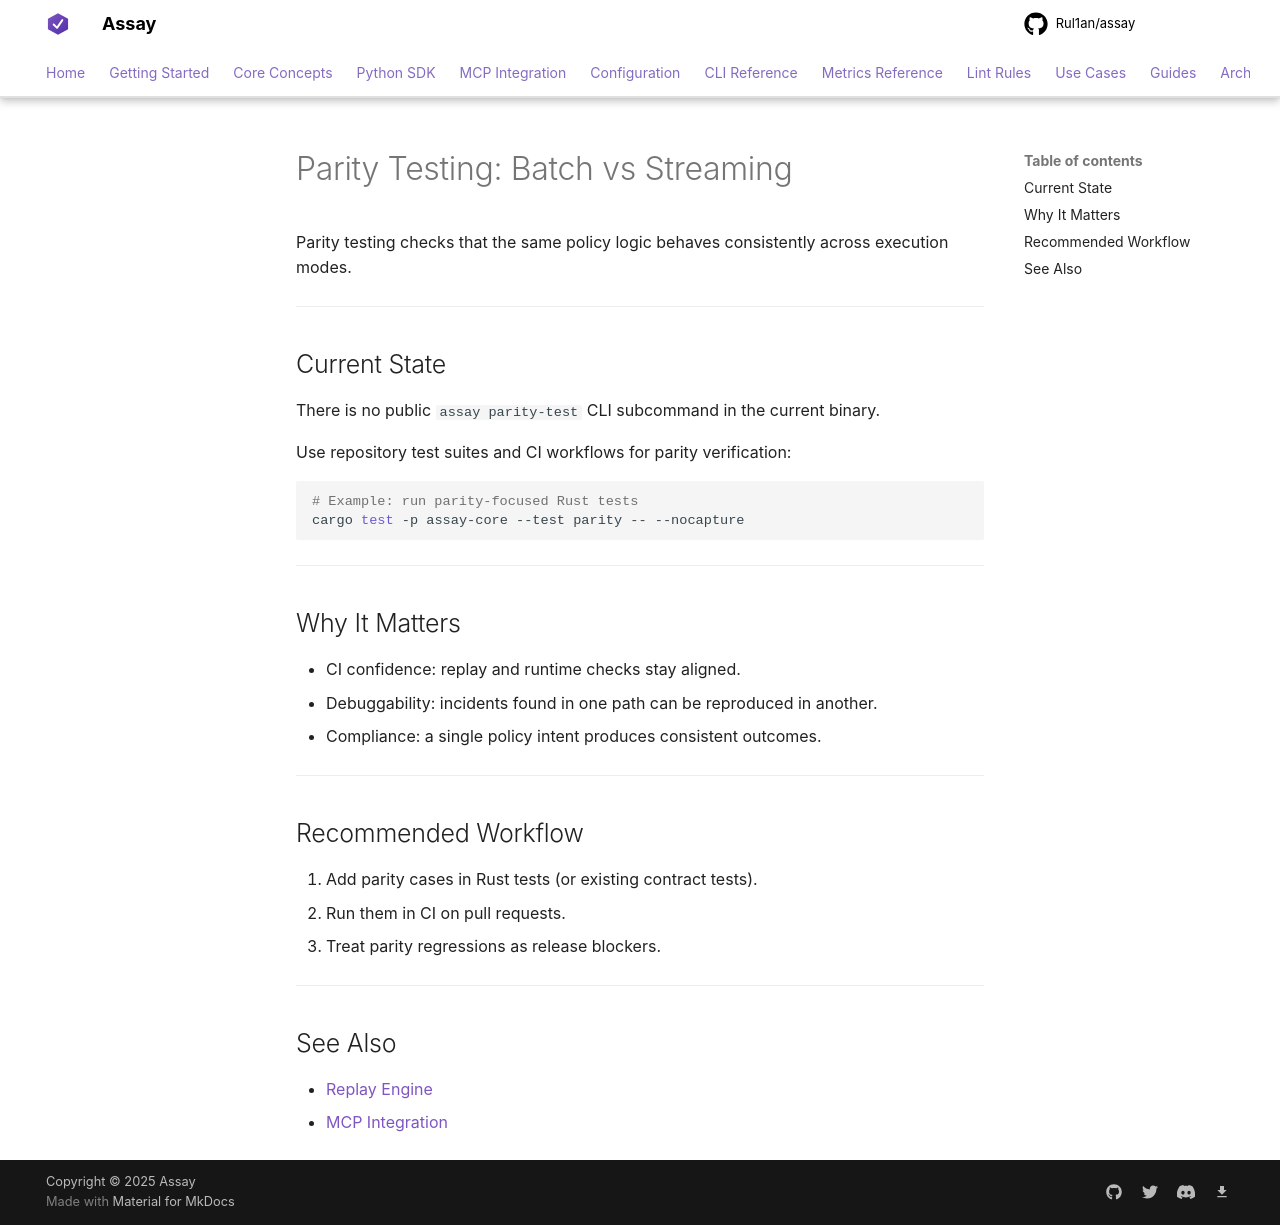

repository: Rul1an/assay · page: concepts/parity/index.html · generator: mkdocs

# Parity Testing: Batch vs Streaming

Parity testing checks that the same policy logic behaves consistently across execution modes.

---

## Current State

There is no public `assay parity-test` CLI subcommand in the current binary.

Use repository test suites and CI workflows for parity verification:

```bash
# Example: run parity-focused Rust tests
cargo test -p assay-core --test parity -- --nocapture
```

---

## Why It Matters

- CI confidence: replay and runtime checks stay aligned.
- Debuggability: incidents found in one path can be reproduced in another.
- Compliance: a single policy intent produces consistent outcomes.

---

## Recommended Workflow

1. Add parity cases in Rust tests (or existing contract tests).
2. Run them in CI on pull requests.
3. Treat parity regressions as release blockers.

---

## See Also

- [Replay Engine](replay.md)
- [MCP Integration](../mcp/index.md)
